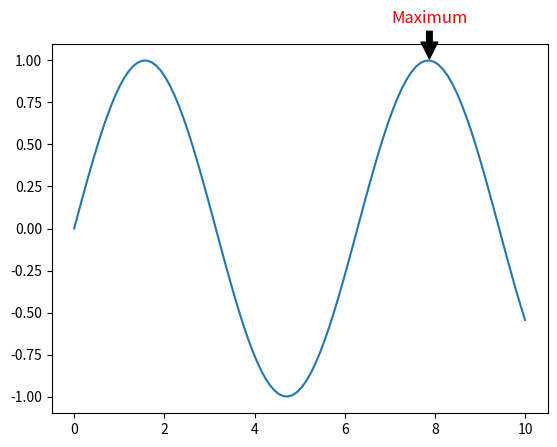

Here is the Python script that generated this plot:
import matplotlib.pyplot as plt
import numpy as np

# 创建数据
x = np.linspace(0, 10, 100)
y = np.sin(x)

# 创建图形和子图
fig, ax = plt.subplots()

# 绘制正弦波
ax.plot(x, y)

# 添加注解，指向最大值点
max_point = np.argmax(y)
ax.annotate('Maximum', xy=(x[max_point], y[max_point]), xytext=(x[max_point], y[max_point] + 0.2),
             arrowprops=dict(facecolor='black', shrink=0.05), fontsize=12, color='red',
             horizontalalignment='center', verticalalignment='bottom')

# 显示图形
plt.show()